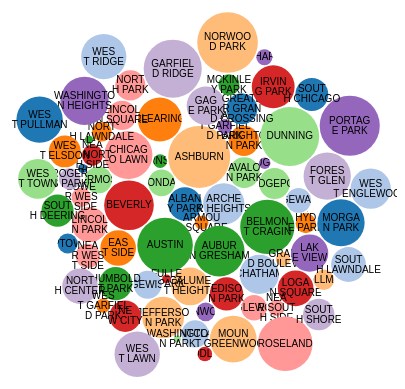
D3 v4 page, settled after 360 driven frames (6 s of simulated time); the page loaded 1 data file(s).



var svg = d3.select("svg"),
    width = +svg.attr("width");

var format = d3.format(",d");

var color = d3.scaleOrdinal(d3.schemeCategory20);

var pack = d3.pack()
    .size([width, width])
    .padding(1.5);

d3.csv("bubble.csv", function(d) {
  d.value = +d.value;
  if (d.value) return d;
}, function(error, classes) {
  if (error) throw error;

  var root = d3.hierarchy({children: classes})
      .sum(function(d) { return d.value; })
      .each(function(d) {
        if (id = d.data.id) {
          var id, i = id.lastIndexOf(".");
          d.id = id;
          d.package = id.slice(0, i);
          d.class = id.slice(i + 1);
        }
      });

  var node = svg.selectAll(".node")
    .data(pack(root).leaves())
    .enter().append("g")
      .attr("class", "node")
      .attr("transform", function(d) { return "translate(" + d.x + "," + d.y + ")"; });

  node.append("circle")
      .attr("id", function(d) { return d.id; })
      .attr("r", function(d) { return d.r; })
      .style("fill", function(d) { return color(d.package); });

  node.append("clipPath")
      .attr("id", function(d) { return "clip-" + d.id; })
    .append("use")
      .attr("xlink:href", function(d) { return "#" + d.id; });

  node.append("text")
      .attr("clip-path", function(d) { return "url(#clip-" + d.id + ")"; })
    .selectAll("tspan")
    .data(function(d) { return d.class.split(/(?=[A-Z][^A-Z])/g); })
    .enter().append("tspan")
      .attr("x", 0)
      .attr("y", function(d, i, nodes) { return 13 + (i - nodes.length / 2 - 0.5) * 10; })
      .text(function(d) { return d; });

  node.append("title")
      .text(function(d) { return d.id + "\n" + format(d.value); });
});



### data: bubble.csv
id, value
bubble.5.ALBANY PARK, 28469828
bubble.6.ARCHER HEIGHTS, 43242813
bubble.8.ARMOUR SQUARE, 4714449
bubble.3.ASHBURN, 97194866
bubble.7.AUBURN GRESHAM, 64746674
bubble.7.AUSTIN, 77842150
bubble.4.AVALON PARK, 23761371
bubble.4.AVONDALE, 17956938
bubble.7.BELMONT CRAGIN, 74460493
bubble.1.BEVERLY, 62316655
bubble.4.BRIDGEPORT, 24071394
bubble.8.BRIGHTON PARK, 23136940
bubble.7.BURNSIDE, 4821905
bubble.3.CALUMET HEIGHTS, 36375878
bubble.6.CHATHAM, 38989307
bubble.0.CHICAGO LAWN, 58538296
bubble.8.CLEARING, 48673321
bubble.2.DOUGLAS, 3354078
bubble.4.DUNNING, 87897715
bubble.2.EAST GARFIELD PARK, 5539349
bubble.8.EAST SIDE, 32058306
bubble.6.EDGEWATER, 15699536
bubble.1.EDISON PARK, 28150676
bubble.0.ENGLEWOOD, 16494583
bubble.9.FOREST GLEN, 56685469
bubble.1.FULLER PARK, 1987024
bubble.9.GAGE PARK, 37377443
bubble.9.GARFIELD RIDGE, 85397134
bubble.3.GRAND BOULEVARD, 5229939
bubble.5.GREATER GRAND CROSSING, 24223136
bubble.6.HEGEWISCH, 19695858
bubble.4.HERMOSA, 18351570
bubble.7.HUMBOLDT PARK, 27985502
bubble.8.HYDE PARK, 10248598
bubble.1.IRVING PARK, 46469265
bubble.3.JEFFERSON PARK, 43954220
bubble.2.KENWOOD, 8850790
bubble.2.LAKE VIEW, 35230659
bubble.0.LINCOLN PARK, 31299101
bubble.0.LINCOLN SQUARE, 21738215
bubble.1.LOGAN SQUARE, 32217829
bubble.2.LOOP, 15288
bubble.0.LOWER WEST SIDE, 9377889
bubble.7.MCKINLEY PARK, 11170277
bubble.6.MONTCLARE, 18891566
bubble.5.MORGAN PARK, 56293735
bubble.3.MOUNT GREENWOOD, 55264781
bubble.1.NEAR NORTH SIDE, 11173638
bubble.0.NEAR SOUTH SIDE, 6732951
bubble.0.NEAR WEST SIDE, 15053946
bubble.1.NEW CITY, 25144812
bubble.9.NORTH CENTER, 31815555
bubble.8.NORTH LAWNDALE, 9802747
bubble.0.NORTH PARK, 22981174
bubble.3.NORWOOD PARK, 92965031
bubble.2.OHARE, 6454700
bubble.7.OAKLAND, 1544524
bubble.2.PORTAGE PARK, 91347338
bubble.3.PULLMAN, 10585093
bubble.5.RIVERDALE, 2083872
... 17 more rows